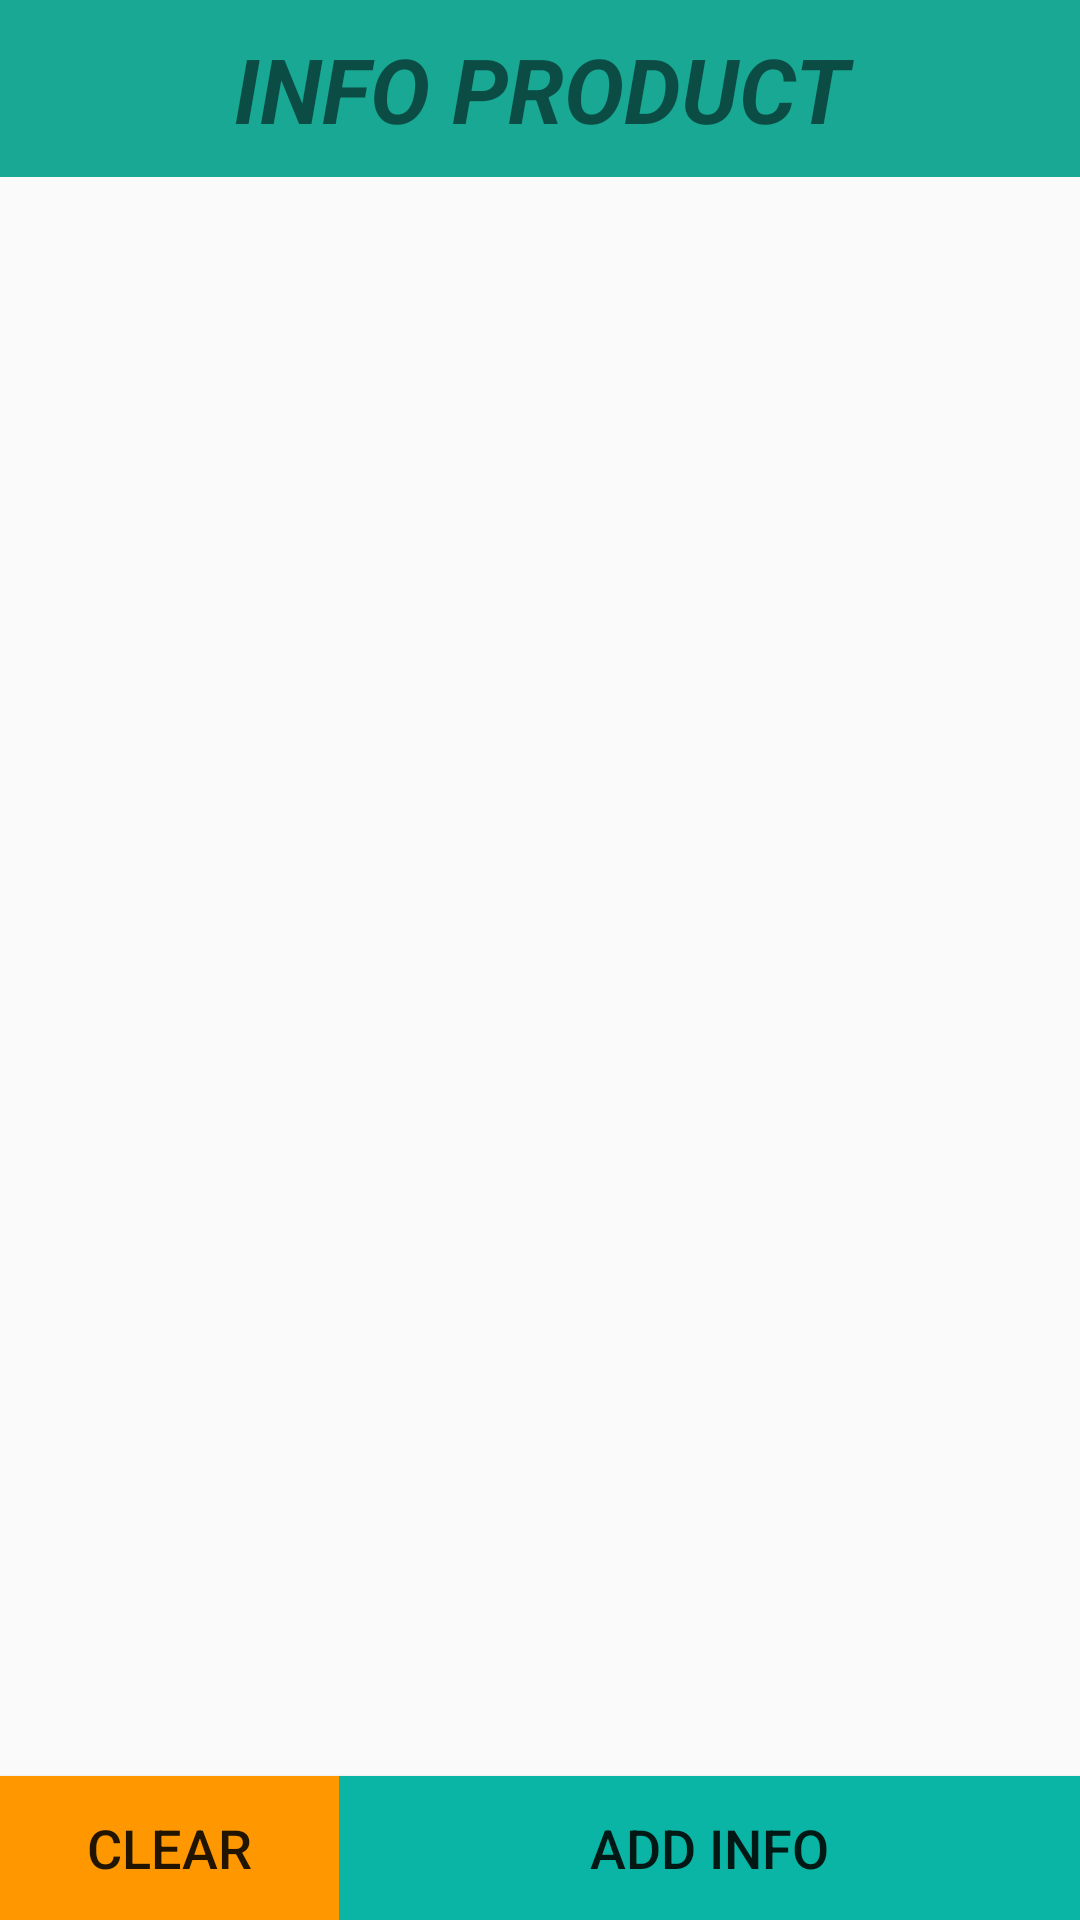

Here is an Android app screen rendered from its layout file. Give the layout XML and the strings, colors and styles it references.
<!-- AndroidManifest.xml: application theme AppTheme -->
<!-- res/layout/activity_main.xml -->
<?xml version="1.0" encoding="utf-8"?>

<androidx.constraintlayout.widget.ConstraintLayout xmlns:android="http://schemas.android.com/apk/res/android"
    xmlns:app="http://schemas.android.com/apk/res-auto"
    xmlns:tools="http://schemas.android.com/tools"
    android:layout_width="match_parent"
    android:layout_height="match_parent"
    tools:context=".MainActivity">

    <androidx.recyclerview.widget.RecyclerView
        android:id="@+id/user_recycler_view"
        android:layout_width="0dp"
        android:layout_height="0dp"
        app:layout_constraintBottom_toTopOf="@+id/button"
        app:layout_constraintEnd_toEndOf="parent"
        app:layout_constraintHorizontal_bias="0.0"
        app:layout_constraintStart_toStartOf="parent"
        app:layout_constraintTop_toBottomOf="@+id/textView3" />

    <Button
        android:id="@+id/button"
        android:layout_width="0dp"
        android:layout_height="wrap_content"
        android:background="#0AB5A5"
        android:text="add info"
        android:textColorLink="#FFFFFF"
        android:textSize="18sp"
        app:layout_constraintBottom_toBottomOf="parent"
        app:layout_constraintEnd_toEndOf="parent"
        app:layout_constraintHorizontal_bias="0.5"
        app:layout_constraintStart_toEndOf="@+id/clear_button" />

    <Button
        android:id="@+id/clear_button"
        android:layout_width="113dp"
        android:layout_height="48dp"
        android:background="#FF9800"
        android:text="Clear"
        android:textSize="18sp"
        app:layout_constraintBottom_toBottomOf="parent"
        app:layout_constraintEnd_toStartOf="@+id/button"
        app:layout_constraintHorizontal_bias="0.5"
        app:layout_constraintHorizontal_chainStyle="packed"
        app:layout_constraintStart_toStartOf="parent" />

    <TextView
        android:id="@+id/textView3"
        android:layout_width="414dp"
        android:layout_height="59dp"
        android:background="#18A894"
        android:gravity="center|center_horizontal"
        android:text="INFO PRODUCT"
        android:textSize="30sp"
        android:textStyle="bold|italic"
        app:layout_constraintEnd_toEndOf="parent"
        app:layout_constraintStart_toStartOf="parent"
        app:layout_constraintTop_toTopOf="parent" />

</androidx.constraintlayout.widget.ConstraintLayout>
<!-- resources referenced by this layout -->
<resources>
  <style name="AppTheme" parent="Theme.AppCompat.Light.NoActionBar">
          
          <item name="colorPrimary">@color/colorPrimary</item>
          <item name="colorPrimaryDark">@color/colorPrimaryDark</item>
          <item name="colorAccent">@color/colorAccent</item>
      </style>
  <!-- not gathered from this repository: default colours our renderer supplied (Android Studio template values) -->
  <color name="colorPrimary">#FF6200EE</color>
  <color name="colorPrimaryDark">#FF3700B3</color>
  <color name="colorAccent">#FF03DAC5</color>
</resources>
